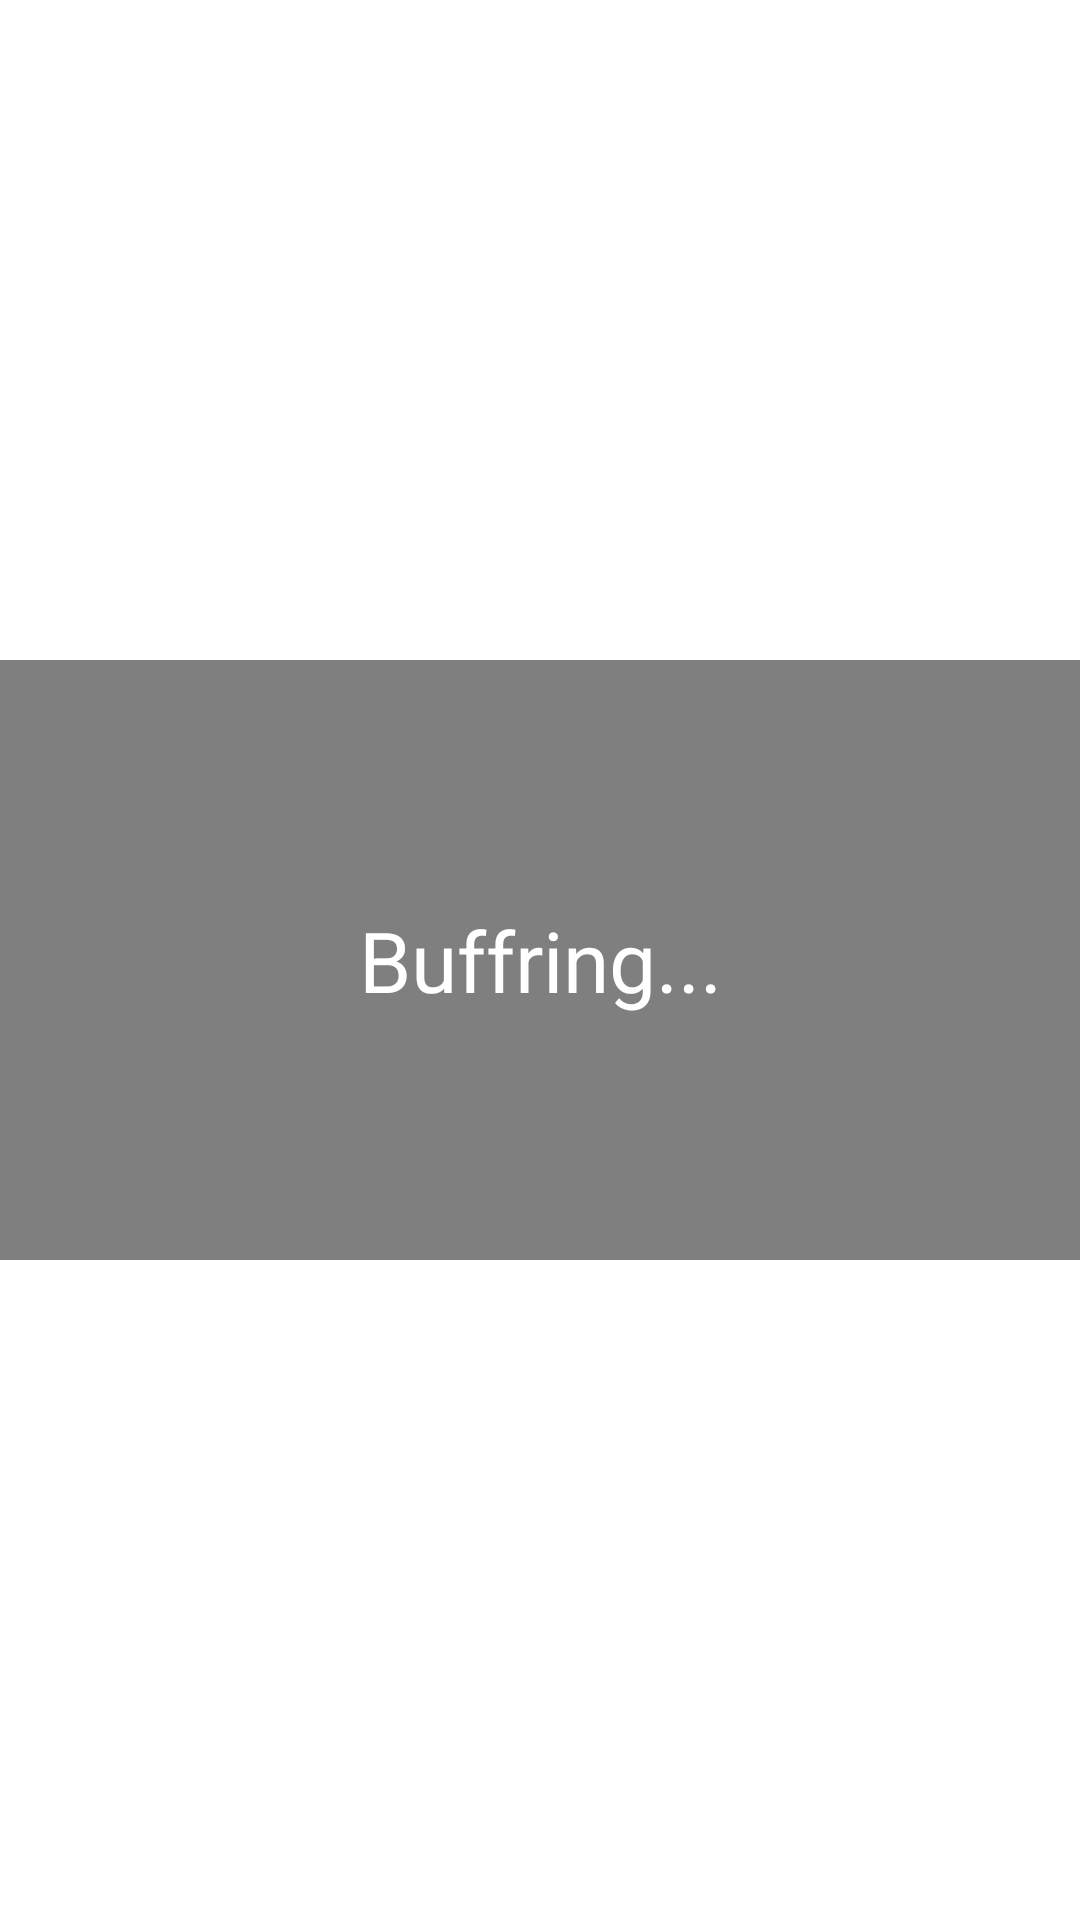

The Android layout XML behind this screen, and the referenced resources:
<!-- AndroidManifest.xml: application theme Theme.VideoPlayInViewPager2 -->
<!-- res/layout/help.xml -->
<?xml version="1.0" encoding="utf-8"?>
<RelativeLayout xmlns:android="http://schemas.android.com/apk/res/android"
    android:layout_width="match_parent"
    android:layout_height="match_parent"

    android:gravity="center"

    android:orientation="vertical">


    <VideoView
        android:id="@+id/videoView"
        android:layout_width="match_parent"
        android:layout_height="200dp"
        android:layout_gravity="center"


        />

    <TextView
        android:id="@+id/tvBuffer"
        android:layout_width="wrap_content"
        android:layout_height="wrap_content"
        android:gravity="center"


        android:layout_alignTop="@+id/videoView"
        android:layout_alignBottom="@+id/videoView"
        android:layout_alignParentStart="true"
        android:layout_alignParentEnd="true"
        android:layout_gravity="center_horizontal"
        android:layout_margin="25dp"

        android:text="Buffring..."
        android:textColor="@color/white"
        android:textSize="28sp" />

    

























</RelativeLayout>
<!-- resources referenced by this layout -->
<resources>
  <style name="Theme.VideoPlayInViewPager2" parent="Theme.MaterialComponents.DayNight.DarkActionBar">
          
          <item name="colorPrimary">@color/purple_500</item>
          <item name="colorPrimaryVariant">@color/purple_700</item>
          <item name="colorOnPrimary">@color/white</item>
          
          <item name="colorSecondary">@color/teal_200</item>
          <item name="colorSecondaryVariant">@color/teal_700</item>
          <item name="colorOnSecondary">@color/black</item>
          
          <item name="android:statusBarColor" tools:targetApi="l">?attr/colorPrimaryVariant</item>
          
      </style>
  <!-- not gathered from this repository: default colours our renderer supplied (Android Studio template values) -->
  <color name="purple_500">#FF6200EE</color>
  <color name="purple_700">#FF3700B3</color>
  <color name="teal_200">#FF03DAC5</color>
  <color name="teal_700">#FF018786</color>
  <color name="black">#FF000000</color>
  <color name="white">#FFFFFFFF</color>
</resources>
